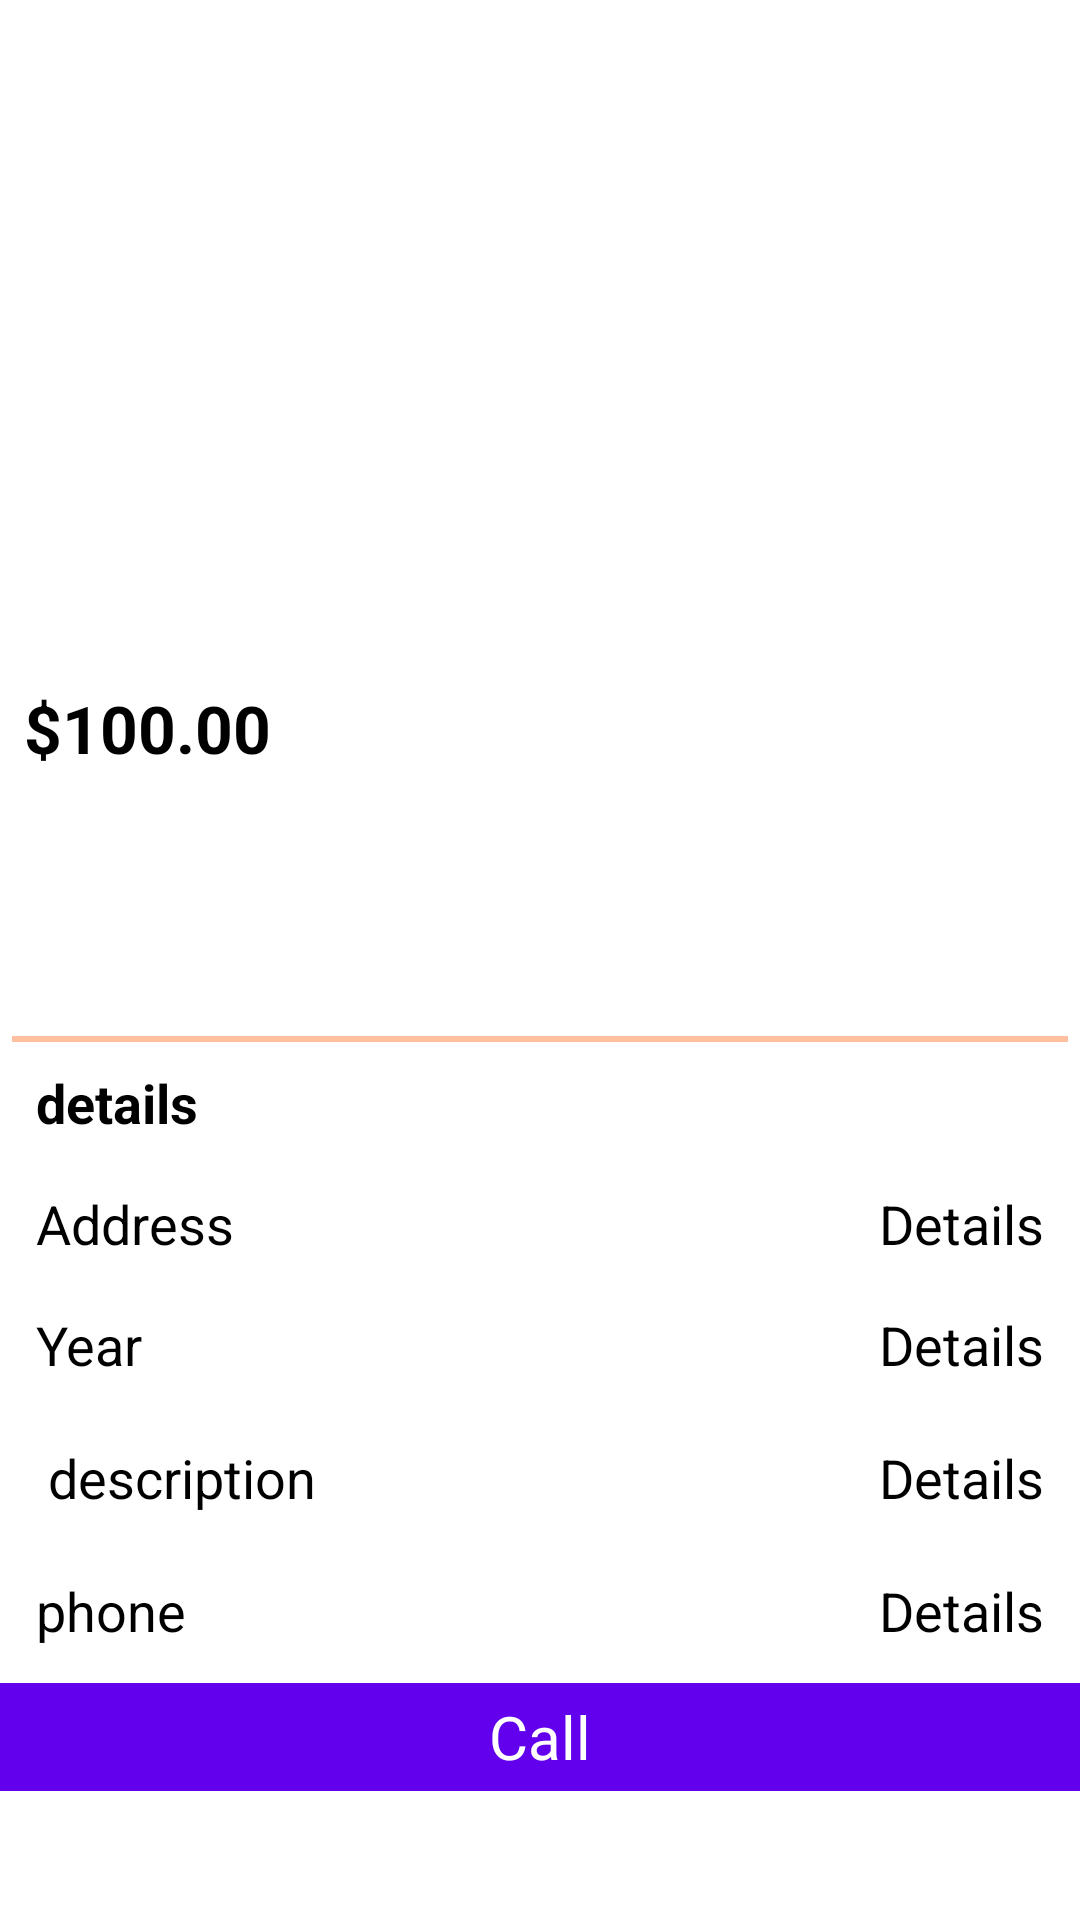

This screen was rendered from an Android layout file. Write that file and the resources it references.
<!-- AndroidManifest.xml: application theme Theme.OLXAPP -->
<!-- res/layout/fragment_details.xml -->
<?xml version="1.0" encoding="utf-8"?>
<LinearLayout xmlns:android="http://schemas.android.com/apk/res/android"
    android:layout_width="match_parent"
    android:layout_height="match_parent"
    android:orientation="vertical"
    android:layout_marginBottom="?actionBarSize">


    <ScrollView
        android:layout_width="match_parent"
        android:layout_height="624dp"
        android:layout_alignParentStart="true"
        android:layout_centerVertical="true"

        android:layout_marginTop="1dp"
        android:fillViewport="true">

        <LinearLayout
            android:layout_width="match_parent"
            android:layout_height="wrap_content"
            android:orientation="vertical">

            <androidx.viewpager.widget.ViewPager
                android:id="@+id/viewpager"
                android:layout_width="match_parent"
                android:layout_height="223dp"
                android:layout_gravity="center"
                android:layout_marginStart="4dp"
                android:layout_marginEnd="4dp" />


            <LinearLayout
                android:layout_width="match_parent"
                android:layout_height="wrap_content"
                 android:layout_margin="4dp"
                android:orientation="vertical">

                <TextView

                    android:id="@+id/tvpriced"
                    android:layout_width="wrap_content"
                    android:layout_height="wrap_content"
                    android:layout_marginStart="4dp"
                    android:text="$100.00"
                    android:textAppearance="@style/TextAppearance.AppCompat.Large"
                    android:textColor="@color/black"
                    android:textStyle="bold" />

                <TextView
                    android:id="@+id/titledetail"
                    android:layout_width="wrap_content"
                    android:layout_height="wrap_content"
                    android:layout_marginStart="4dp"
                    android:text=""
                    android:textAppearance="@style/TextAppearance.AppCompat.Large"
                    android:textColor="@color/black"
                     />

                <TextView
                    android:id="@+id/tvbrand"
                    android:layout_width="wrap_content"
                    android:layout_height="wrap_content"
                    android:layout_marginStart="4dp"
                    android:text=""
                    android:textAppearance="@style/TextAppearance.AppCompat.Large"
                    android:textColor="@color/black"
                     />
            <TextView
                    android:id="@+id/tvdate"
                    android:layout_width="wrap_content"
                    android:layout_height="wrap_content"
                    android:layout_marginStart="4dp"
                    android:text=""
                  android:layout_gravity="end"
                    android:textAppearance="@style/TextAppearance.AppCompat.Large"
                    android:textColor="@color/black"
                   />


                <View
                    android:layout_width="match_parent"
                    android:layout_height="2dp"
                    android:background="@color/gray" />

            <androidx.appcompat.widget.AppCompatTextView
                android:layout_width="match_parent"
                android:layout_height="match_parent"
                android:layout_margin="8dp"
                android:text="details"
                android:textAppearance="@style/TextAppearance.AppCompat.Medium"
                android:textColor="@color/black"
                android:textStyle="bold" />


            <LinearLayout

                android:layout_width="match_parent"
                android:layout_height="42dp"
                android:id="@+id/llkmdriven"
               android:visibility="gone"
                android:layout_margin="4dp"
                android:orientation="horizontal">

                <androidx.appcompat.widget.AppCompatTextView
                    android:layout_width="wrap_content"
                    android:layout_height="wrap_content"
                    android:layout_margin="8dp"
                    android:text="Km driven"

                    android:textAppearance="@style/TextAppearance.AppCompat.Medium"
                    android:textColor="@color/black"
                     />

                <androidx.appcompat.widget.AppCompatTextView
                    android:id="@+id/tvKmDriven"
                    android:layout_width="match_parent"
                    android:layout_height="wrap_content"
                    android:layout_margin="8dp"
                    android:gravity="end|center"

                    android:text="Details"
                    android:textAppearance="@style/TextAppearance.AppCompat.Medium"
                    android:textColor="@color/black"
                    />
            </LinearLayout>
                <androidx.appcompat.widget.LinearLayoutCompat
                    android:layout_width="match_parent"
                    android:layout_height="match_parent"


                    android:orientation="horizontal">

                    <androidx.appcompat.widget.AppCompatTextView
                        android:layout_width="wrap_content"
                        android:layout_height="wrap_content"
                        android:layout_margin="8dp"
                        android:text="Address"
                        android:textAppearance="@style/TextAppearance.AppCompat.Medium"
                        android:textColor="@color/black"
                       />

                    <androidx.appcompat.widget.AppCompatTextView
                        android:id="@+id/tvaddress"
                        android:layout_width="match_parent"
                        android:layout_height="wrap_content"
                        android:layout_margin="8dp"
                        android:gravity="end|center"
                        android:text="Details"
                        android:textAppearance="@style/TextAppearance.AppCompat.Medium"
                        android:textColor="@color/black"
                         />
                </androidx.appcompat.widget.LinearLayoutCompat>

            <androidx.appcompat.widget.LinearLayoutCompat
                android:layout_width="match_parent"
                android:layout_height="match_parent"


                android:orientation="horizontal">

                <androidx.appcompat.widget.AppCompatTextView
                    android:layout_width="wrap_content"
                    android:layout_height="wrap_content"
                    android:layout_margin="8dp"
                    android:text="Year"
                    android:textAppearance="@style/TextAppearance.AppCompat.Medium"
                    android:textColor="@color/black"
                    />

                <androidx.appcompat.widget.AppCompatTextView
                    android:id="@+id/tvyear"
                    android:layout_width="match_parent"
                    android:layout_height="wrap_content"
                    android:layout_margin="8dp"
                    android:gravity="end|center"
                    android:text="Details"
                    android:textAppearance="@style/TextAppearance.AppCompat.Medium"
                    android:textColor="@color/black"
                   />
            </androidx.appcompat.widget.LinearLayoutCompat>

            <androidx.appcompat.widget.LinearLayoutCompat
                android:layout_width="match_parent"
                android:layout_height="match_parent"


                android:orientation="horizontal">

                <androidx.appcompat.widget.AppCompatTextView
                    android:layout_width="wrap_content"
                    android:layout_height="wrap_content"
                    android:layout_margin="8dp"
                    android:padding="4dp"
                    android:text="description"
                    android:textAppearance="@style/TextAppearance.AppCompat.Medium"
                    android:textColor="@color/black"
                     />

                <androidx.appcompat.widget.AppCompatTextView
                    android:id="@+id/des"
                    android:layout_width="match_parent"
                    android:layout_height="wrap_content"
                    android:layout_margin="8dp"
                    android:gravity="end|center"
                    android:text="Details"
                    android:textAppearance="@style/TextAppearance.AppCompat.Medium"
                    android:textColor="@color/black"
                     />
            </androidx.appcompat.widget.LinearLayoutCompat>

            <androidx.appcompat.widget.LinearLayoutCompat
                android:layout_width="match_parent"
                android:layout_height="match_parent"

                android:orientation="horizontal">

                <androidx.appcompat.widget.AppCompatTextView
                    android:layout_width="wrap_content"
                    android:layout_height="wrap_content"
                    android:layout_margin="8dp"
                    android:text="phone"
                    android:textAppearance="@style/TextAppearance.AppCompat.Medium"
                    android:textColor="@color/black"
                     />

                <androidx.appcompat.widget.AppCompatTextView
                    android:id="@+id/tvphoneno"
                    android:layout_width="match_parent"
                    android:layout_height="wrap_content"
                    android:layout_margin="8dp"
                    android:gravity="end|center"
                    android:text="Details"
                    android:textAppearance="@style/TextAppearance.AppCompat.Medium"
                    android:textColor="@color/black"
                     />
            </androidx.appcompat.widget.LinearLayoutCompat>


</LinearLayout>

            <androidx.appcompat.widget.AppCompatTextView
                android:id="@+id/tvCall"
                android:layout_width="match_parent"
                android:layout_height="36dp"
                android:background="@color/purple_500"
                android:gravity="center"
                android:text="Call"
                android:textColor="@color/white"
                android:textSize="20sp"



                />
        </LinearLayout>
    </ScrollView>

</LinearLayout>
<!-- resources referenced by this layout -->
<resources>
  <color name="black">#FF000000</color>
  <color name="gray">#FFC09F</color>
  <color name="purple_500">#FF6200EE</color>
  <color name="white">#FFFFFFFF</color>
  <style name="Theme.OLXAPP" parent="Theme.MaterialComponents.DayNight.DarkActionBar">
          
          <item name="colorPrimary">@color/purple_500</item>
          <item name="colorPrimaryVariant">@color/purple_700</item>
          <item name="colorOnPrimary">@color/white</item>
          
          <item name="colorSecondary">@color/teal_200</item>
          <item name="colorSecondaryVariant">@color/teal_700</item>
          <item name="colorOnSecondary">@color/black</item>
          
          <item name="android:statusBarColor" tools:targetApi="l">?attr/colorPrimaryVariant</item>
          
      </style>
  <color name="purple_700">#FF3700B3</color>
  <color name="teal_200">#FF03DAC5</color>
  <color name="teal_700">#FF018786</color>
</resources>
